11-way image classification set "food11_augmented" from GitHub (NorwegianIcecube/DNN_AE_GAN); label vocabulary: bread, dairy product, dessert, egg, fried food, meat, noodles pasta, rice, seafood, soup, vegetable fruit.

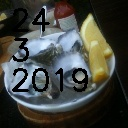
Label: seafood

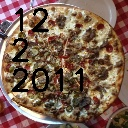
Label: bread

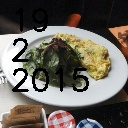
Label: egg

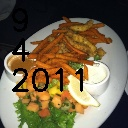
Label: fried food

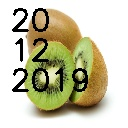
Label: vegetable fruit

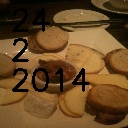
Label: dairy product
